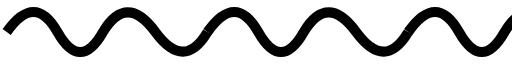
t = 0.00 s
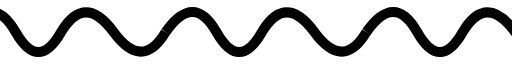
t = 0.88 s
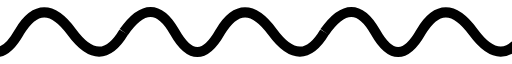
t = 1.75 s
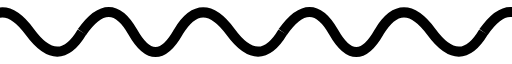
t = 2.63 s

The animated SVG that drew these frames (rendered in a browser with its animation timeline set to each time). Animation: 1 SMIL element (animateTransform=1); one cycle of 3.50 s, repeats indefinitely.

<svg width="153px" height="16px" viewBox="0 0 153 16" version="1.1" xmlns="http://www.w3.org/2000/svg" xmlns:xlink="http://www.w3.org/1999/xlink">
    <g id="Page-1" stroke="none" stroke-width="1" fill="none" fill-rule="evenodd">
        <g id="首页" transform="translate(-540.000000, -4102.000000)" stroke="#000000" stroke-width="3">
            <g id="Group-11" transform="translate(542.000000, 4104.000000)">
                <g id="duanbolang">
                    <path d="M0,6 C5.59075166,-2 10.6492011,-2 15.1753483,6 C19.7014955,14 24.2374069,14 28.7830824,6 C33.4814624,-1.81428227 38.6962925,-1.81428227 44.4275726,6 C50.1588527,13.8142823 55.3496618,13.8142823 60,6" id="Oval"></path>
                    <path d="M60,6 C65.5907517,-2 70.6492011,-2 75.1753483,6 C79.7014955,14 84.2374069,14 88.7830824,6 C93.4814624,-1.81428227 98.6962925,-1.81428227 104.427573,6 C110.158853,13.8142823 115.349662,13.8142823 120,6" id="Oval-Copy"></path>
                    <path d="M120,6 C125.5907517,-2 130.6492011,-2 135.1753483,6 C139.7014955,14 144.2374069,14 148.7830824,6 C153.4814624,-1.81428227 158.6962925,-1.81428227 164.427573,6 C170.158853,13.8142823 175.349662,13.8142823 180,6" id="Oval-Copy-1"></path>
                    <path d="M180,6 C185.590752,-2 190.649201,-2 195.175348,6 C199.701496,14 204.237407,14 208.783082,6" id="Oval-Copy-2"></path>
                    <animateTransform
                        attributeName="transform"
                        attributeType="XML"
                        type="translate"
                        from="0" to="-50" dur="3.5s" 
                        repeatCount="indefinite">
                    </animateTransform>
                </g>
            </g>
        </g>
    </g>
</svg>
